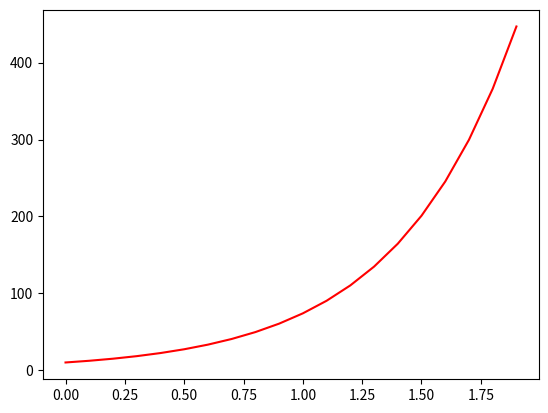

Generate this figure with matplotlib:

import numpy as np
from scipy.integrate import odeint
import matplotlib.pyplot as plt


t = np.arange(0,2,0.1)
def radio_func(n,t):
    dndt = 2*n
    return dndt
n_0 = 10
n = odeint(radio_func,n_0,t)
plt.plot(t,n,color='r')








